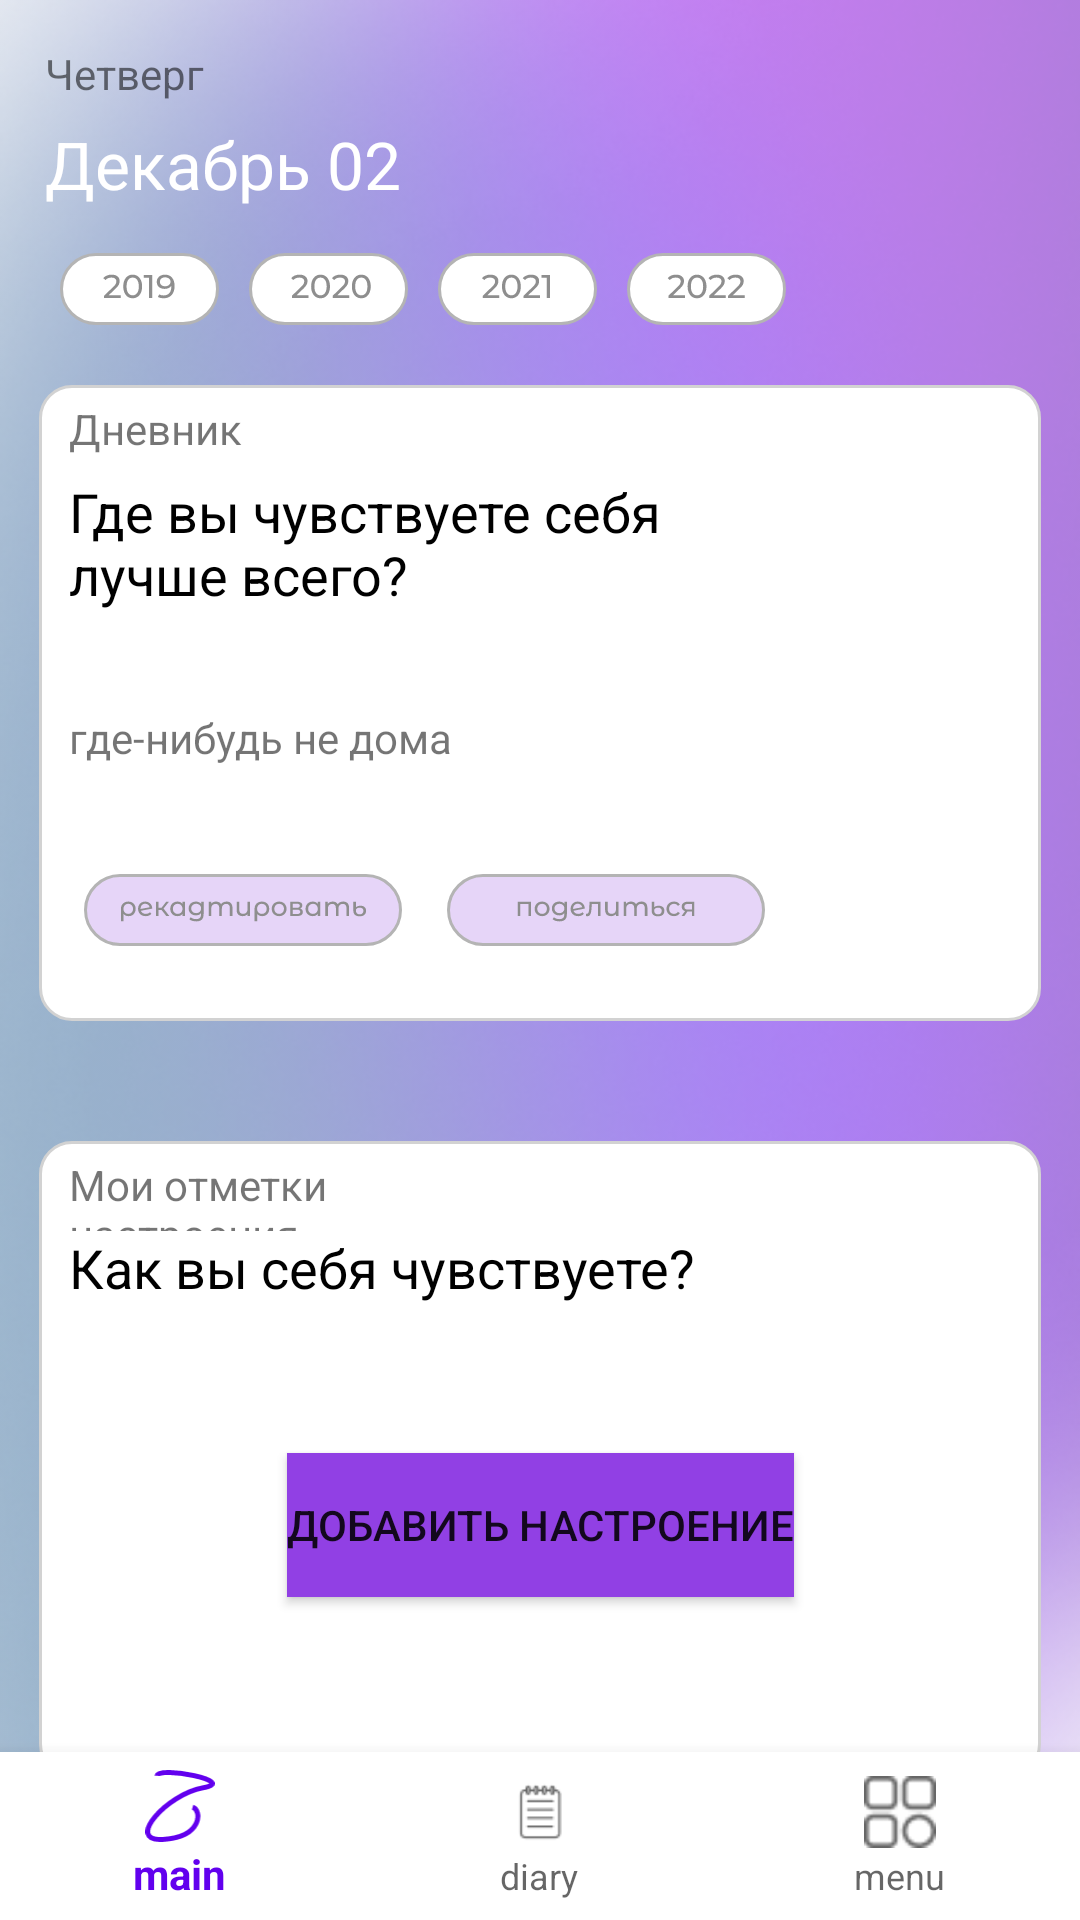

Layout XML and referenced resources for this Android screen:
<!-- AndroidManifest.xml: application theme Theme.Individualproject -->
<!-- res/layout/activity_diary.xml -->
<?xml version="1.0" encoding="utf-8"?>
<androidx.constraintlayout.widget.ConstraintLayout xmlns:android="http://schemas.android.com/apk/res/android"
    xmlns:app="http://schemas.android.com/apk/res-auto"
    xmlns:tools="http://schemas.android.com/tools"
    android:layout_width="match_parent"
    android:layout_height="match_parent"
    tools:context=".Diary">
    <ImageView
        android:id="@+id/imageView9"
        android:layout_width="match_parent"
        android:layout_height="match_parent"
        android:contentDescription="@string/gradient"
        android:src="@drawable/top_gradient__1_" />

    <TextView
        android:id="@+id/some_id"
        android:layout_width="79dp"
        android:layout_height="25dp"
        android:gravity="top"
        android:text="@string/th"
        android:layout_marginStart="15dp"
        android:layout_marginTop="15dp"
        app:layout_constraintStart_toStartOf="parent"
        app:layout_constraintTop_toTopOf="parent" />

    <TextView
        android:id="@+id/textView22"
        android:layout_width="wrap_content"
        android:layout_height="wrap_content"
        android:layout_marginStart="15dp"
        android:text="@string/dec"
        android:textColor="@color/white"
        android:textSize="@dimen/size22"
        app:layout_constraintStart_toStartOf="parent"
        app:layout_constraintTop_toBottomOf="@+id/some_id" />

    <ImageView
        android:id="@+id/imageView16"
        android:layout_width="wrap_content"
        android:layout_height="wrap_content"
        android:layout_marginStart="20dp"
        android:layout_marginTop="15dp"
        android:contentDescription="@string/year"
        android:src="@drawable/component_17"
        app:layout_constraintStart_toStartOf="parent"
        app:layout_constraintTop_toBottomOf="@+id/textView22" />

    <ImageView
        android:id="@+id/imageView19"
        android:layout_width="wrap_content"
        android:layout_height="wrap_content"
        android:layout_marginStart="10dp"
        android:layout_marginTop="15dp"
        android:src="@drawable/component_18"
        app:layout_constraintStart_toEndOf="@+id/imageView16"
        app:layout_constraintTop_toBottomOf="@+id/textView22"
        android:contentDescription="@string/year" />

    <ImageView
        android:id="@+id/imageView20"
        android:layout_width="wrap_content"
        android:layout_height="wrap_content"
        android:layout_marginStart="10dp"
        android:layout_marginTop="15dp"
        android:src="@drawable/component_19"
        app:layout_constraintStart_toEndOf="@+id/imageView19"
        app:layout_constraintTop_toBottomOf="@+id/textView22"
        android:contentDescription="@string/year" />

    <ImageView
        android:layout_width="wrap_content"
        android:layout_height="wrap_content"
        android:src="@drawable/component_20"
        android:layout_marginStart="10dp"
        android:layout_marginTop="15dp"
        app:layout_constraintStart_toEndOf="@+id/imageView20"
        app:layout_constraintTop_toBottomOf="@+id/textView22"
        android:contentDescription="@string/year" />

    <ImageView
        android:id="@+id/imageView21"
        android:layout_width="wrap_content"
        android:layout_height="wrap_content"
        android:layout_marginTop="20dp"
        android:contentDescription="@string/rectangle"
        android:src="@drawable/rectangle_10__1_"
        app:layout_constraintEnd_toEndOf="parent"
        app:layout_constraintStart_toStartOf="parent"
        app:layout_constraintTop_toBottomOf="@+id/imageView20" />

    <TextView
        android:id="@+id/textView23"
        android:layout_width="79dp"
        android:layout_height="25dp"
        android:layout_marginStart="10dp"
        android:layout_marginTop="5dp"
        android:gravity="top"
        android:text="@string/diary1"
        app:layout_constraintStart_toStartOf="@+id/imageView21"
        app:layout_constraintTop_toTopOf="@+id/imageView21" />

    <TextView
        android:id="@+id/textView24"
        android:layout_width="245dp"
        android:layout_height="48dp"
        android:layout_marginStart="10dp"
        android:text="@string/where"
        android:textColor="@color/black"
        android:textSize="18sp"
        app:layout_constraintStart_toStartOf="@+id/imageView21"
        app:layout_constraintTop_toBottomOf="@+id/textView23" />

    <TextView
        android:id="@+id/textView25"
        android:layout_width="150dp"
        android:layout_height="25dp"
        android:layout_marginStart="10dp"
        android:layout_marginTop="30dp"
        android:gravity="top"
        android:text="@string/somewhere"
        app:layout_constraintStart_toStartOf="@+id/imageView21"
        app:layout_constraintTop_toBottomOf="@+id/textView24" />

    <ImageView
        android:id="@+id/imageView22"
        android:layout_width="wrap_content"
        android:layout_height="wrap_content"
        android:src="@drawable/component_4"
        android:layout_marginStart="15dp"
        android:layout_marginTop="30dp"
        app:layout_constraintStart_toStartOf="@+id/imageView21"
        app:layout_constraintTop_toBottomOf="@+id/textView25"
        android:contentDescription="@string/redakc" />

    <ImageView
        android:layout_width="wrap_content"
        android:layout_height="wrap_content"
        android:src="@drawable/component_5"
        android:layout_marginStart="15dp"
        android:layout_marginTop="30dp"
        app:layout_constraintStart_toEndOf="@+id/imageView22"
        app:layout_constraintTop_toBottomOf="@+id/textView25"
        android:contentDescription="@string/share" />

    <ImageView
        android:id="@+id/imageView23"
        android:layout_width="wrap_content"
        android:layout_height="wrap_content"
        android:layout_marginTop="40dp"
        android:src="@drawable/rectangle_10__1_"
        app:layout_constraintEnd_toEndOf="parent"
        app:layout_constraintStart_toStartOf="parent"
        app:layout_constraintTop_toBottomOf="@+id/imageView21" />

    <TextView
        android:id="@+id/textView26"
        android:layout_width="150dp"
        android:layout_height="25dp"
        android:layout_marginStart="10dp"
        android:layout_marginTop="5dp"
        android:gravity="top"
        android:text="@string/my"
        app:layout_constraintStart_toStartOf="@+id/imageView23"
        app:layout_constraintTop_toTopOf="@+id/imageView23" />

    <TextView
        android:layout_width="245dp"
        android:layout_height="48dp"
        android:layout_marginStart="10dp"
        android:text="@string/how"
        android:textColor="@color/black"
        android:textSize="18sp"
        app:layout_constraintStart_toStartOf="@+id/imageView23"
        app:layout_constraintTop_toBottomOf="@+id/textView26" />


    <Button
        android:layout_width="wrap_content"
        android:layout_height="wrap_content"
        android:text="@string/addnastr"
        android:background="@color/violet"
        android:layout_marginBottom="60dp"
        app:layout_constraintEnd_toEndOf="@+id/imageView23"
        app:layout_constraintStart_toStartOf="@+id/imageView23"
        app:layout_constraintBottom_toBottomOf="@+id/imageView23" />



    <com.google.android.material.bottomnavigation.BottomNavigationView
        android:id="@+id/bottomNavigationView"
        android:layout_width="match_parent"
        android:layout_height="wrap_content"
        android:background="@color/white"
        app:layout_constraintBottom_toBottomOf="parent"
        app:layout_constraintEnd_toEndOf="parent"
        app:layout_constraintStart_toStartOf="parent"
        app:menu="@menu/menu">






    </com.google.android.material.bottomnavigation.BottomNavigationView>





</androidx.constraintlayout.widget.ConstraintLayout>
<!-- resources referenced by this layout -->
<resources>
  <color name="black">#FF000000</color>
  <color name="violet">#9140E4</color>
  <color name="white">#FFFFFFFF</color>
  <dimen name="size22">22sp</dimen>
  <!-- drawable component_17: vector/xml drawable (drawable, 3366 chars, omitted) -->
  <!-- drawable component_18: vector/xml drawable (drawable, 3456 chars, omitted) -->
  <!-- drawable component_19: vector/xml drawable (drawable, 2625 chars, omitted) -->
  <!-- drawable component_20: vector/xml drawable (drawable, 3098 chars, omitted) -->
  <!-- drawable component_4: vector/xml drawable (drawable, 10754 chars, omitted) -->
  <!-- drawable component_5: vector/xml drawable (drawable, 7170 chars, omitted) -->
  <!-- drawable rectangle_10__1_ (drawable) -->
  <vector xmlns:android="http://schemas.android.com/apk/res/android"
      android:width="334dp"
      android:height="212dp"
      android:viewportWidth="334"
      android:viewportHeight="212">
    <path
        android:strokeWidth="1"
        android:pathData="M11,0.5L323,0.5A10.5,10.5 0,0 1,333.5 11L333.5,201A10.5,10.5 0,0 1,323 211.5L11,211.5A10.5,10.5 0,0 1,0.5 201L0.5,11A10.5,10.5 0,0 1,11 0.5z"
        android:fillColor="#ffffff"
        android:strokeColor="#D2D2D2"/>
  </vector>
  <!-- drawable top_gradient__1_: png bitmap (drawable, 207305 bytes) -->
  <string name="addnastr">Добавить настроение</string>
  <string name="dec">Декабрь 02</string>
  <string name="diary1">Дневник</string>
  <string name="gradient">gradient</string>
  <string name="how">Как вы себя чувствуете?</string>
  <string name="my">Мои отметки настроения</string>
  <string name="rectangle">rectangle</string>
  <string name="redakc">redakc</string>
  <string name="share">share</string>
  <string name="somewhere">где-нибудь не дома</string>
  <string name="th">Четверг</string>
  <string name="where">Где вы чувствуете себя лучше всего?</string>
  <string name="year">year</string>
  <style name="Theme.Individualproject" parent="Theme.AppCompat.DayNight.DarkActionBar">
          
          <item name="colorPrimary">@color/purple_500</item>
          <item name="colorPrimaryVariant">@color/purple_700</item>
          <item name="colorOnPrimary">@color/white</item>
          
          <item name="colorSecondary">@color/teal_200</item>
          <item name="colorSecondaryVariant">@color/teal_700</item>
          <item name="colorOnSecondary">@color/black</item>
          
          <item name="android:statusBarColor" tools:targetApi="l">?attr/colorPrimaryVariant</item>
          
      </style>
  <color name="purple_500">#FF6200EE</color>
  <color name="purple_700">#FF3700B3</color>
  <color name="teal_200">#FF03DAC5</color>
  <color name="teal_700">#FF018786</color>
</resources>
